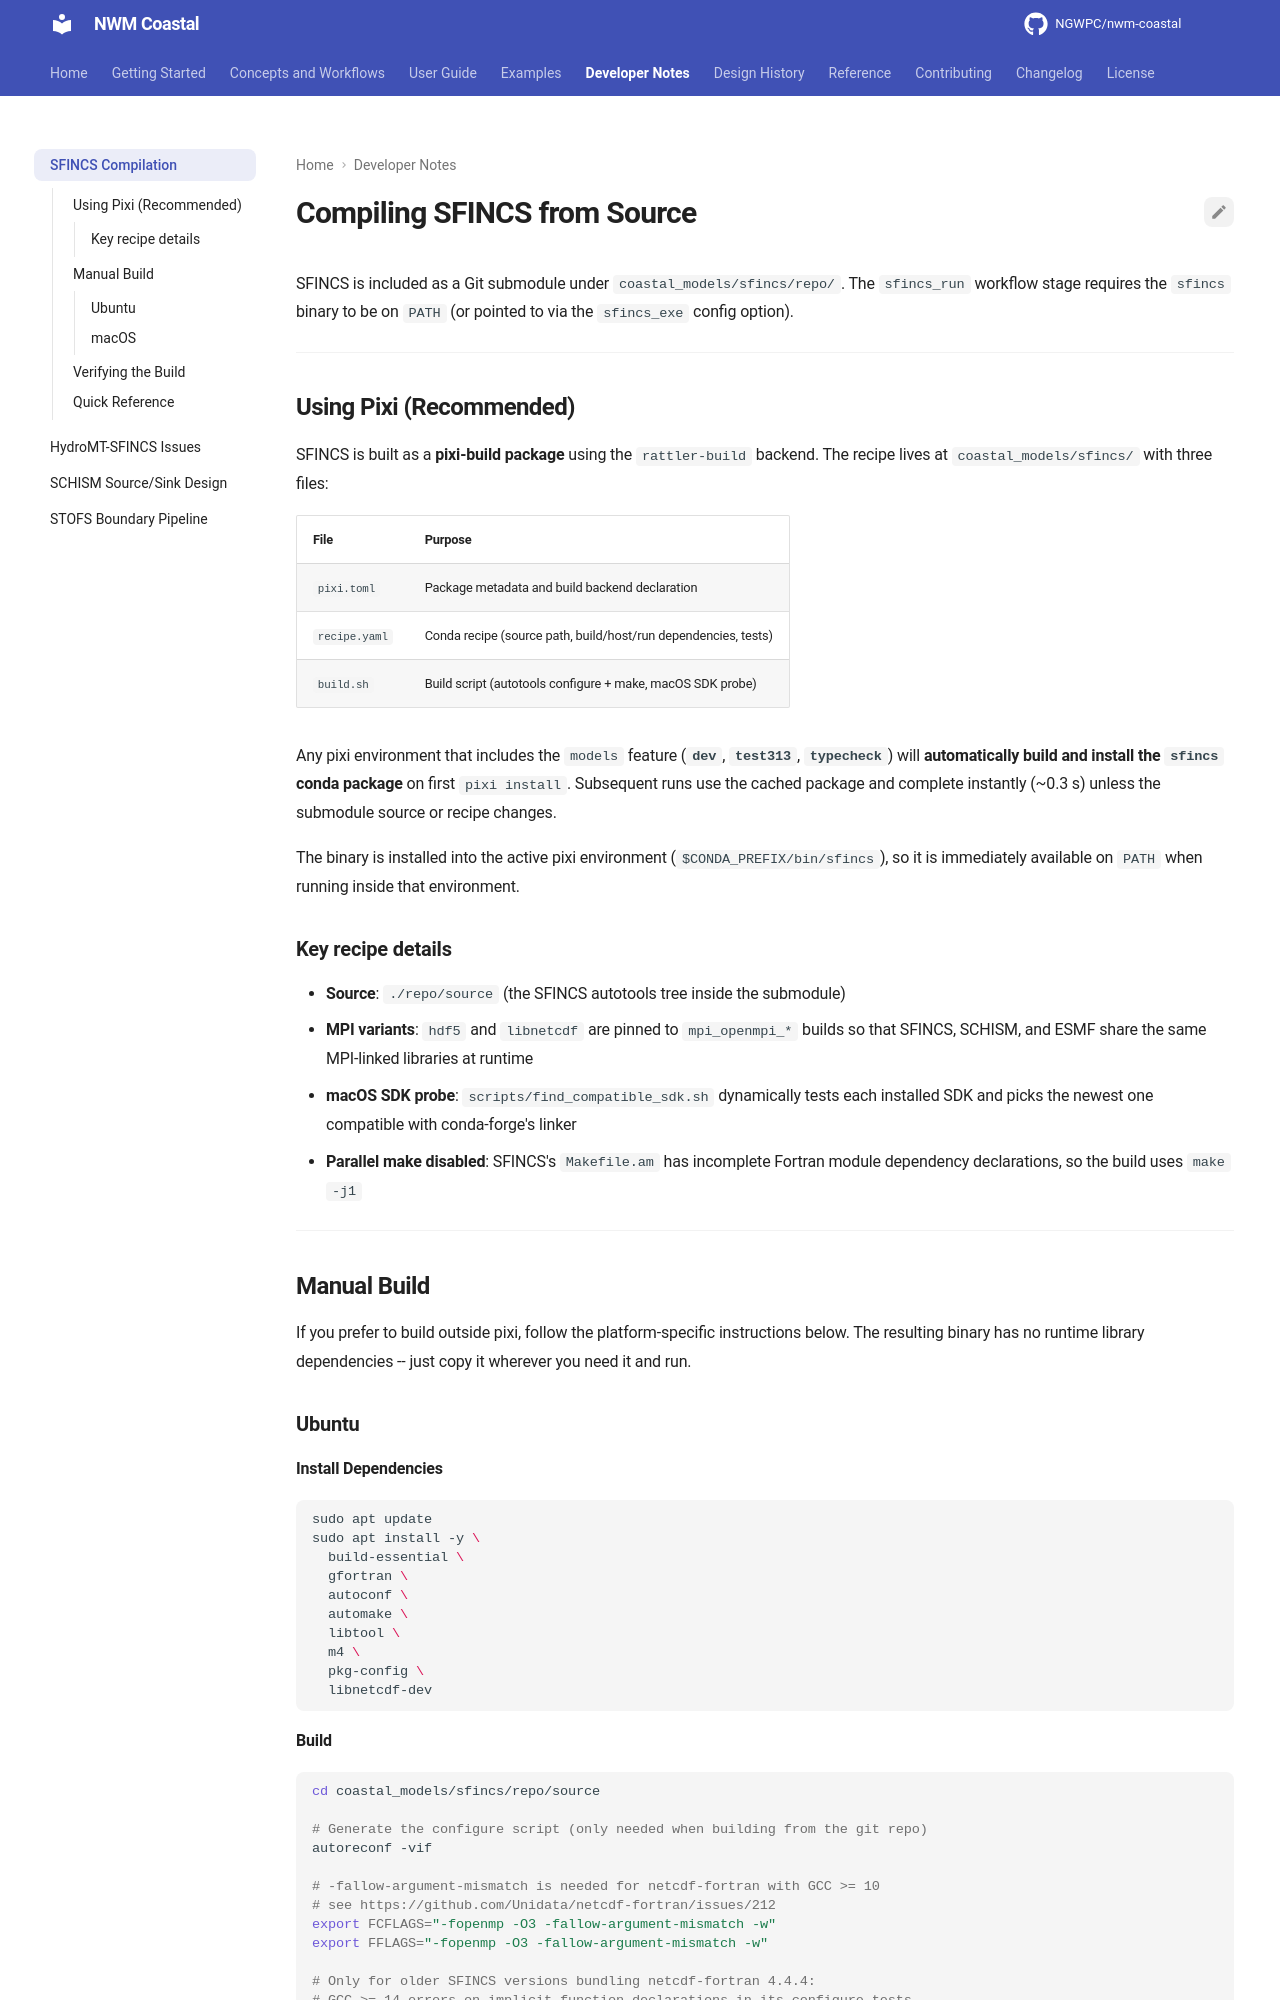

repository: NGWPC/nwm-coastal · page: dev/dev/sfincs_compilation/index.html · generator: mkdocs

# Compiling SFINCS from Source

SFINCS is included as a Git submodule under `coastal_models/sfincs/repo/`. The
`sfincs_run` workflow stage requires the `sfincs` binary to be on `PATH` (or pointed to
via the `sfincs_exe` config option).

______________________________________________________________________

## Using Pixi (Recommended)

SFINCS is built as a **pixi-build package** using the `rattler-build` backend. The
recipe lives at `coastal_models/sfincs/` with three files:

| File          | Purpose                                                        |
| ------------- | -------------------------------------------------------------- |
| `pixi.toml`   | Package metadata and build backend declaration                 |
| `recipe.yaml` | Conda recipe (source path, build/host/run dependencies, tests) |
| `build.sh`    | Build script (autotools configure + make, macOS SDK probe)     |

Any pixi environment that includes the `models` feature (**`dev`**, **`test313`**,
**`typecheck`**) will **automatically build and install the `sfincs` conda
package** on first `pixi install`. Subsequent runs use the cached package and complete
instantly (~0.3 s) unless the submodule source or recipe changes.

The binary is installed into the active pixi environment (`$CONDA_PREFIX/bin/sfincs`),
so it is immediately available on `PATH` when running inside that environment.

### Key recipe details

- **Source**: `./repo/source` (the SFINCS autotools tree inside the submodule)
- **MPI variants**: `hdf5` and `libnetcdf` are pinned to `mpi_openmpi_*` builds so that
    SFINCS, SCHISM, and ESMF share the same MPI-linked libraries at runtime
- **macOS SDK probe**: `scripts/find_compatible_sdk.sh` dynamically tests each installed
    SDK and picks the newest one compatible with conda-forge's linker
- **Parallel make disabled**: SFINCS's `Makefile.am` has incomplete Fortran module
    dependency declarations, so the build uses `make -j1`

______________________________________________________________________

## Manual Build

If you prefer to build outside pixi, follow the platform-specific instructions below.
The resulting binary has no runtime library dependencies -- just copy it wherever you
need it and run.

### Ubuntu

#### Install Dependencies

```bash
sudo apt update
sudo apt install -y \
  build-essential \
  gfortran \
  autoconf \
  automake \
  libtool \
  m4 \
  pkg-config \
  libnetcdf-dev
```
